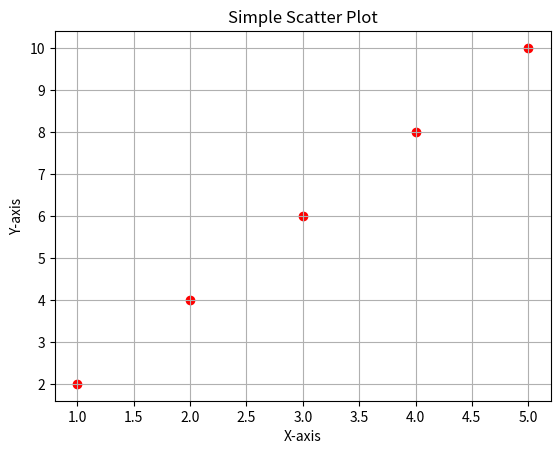

Python code for this plot:
import matplotlib.pyplot as plt

x = [1, 2, 3, 4, 5]
y = [2, 4, 6, 8, 10]

plt.scatter(x, y, color='red', marker='o')
plt.xlabel('X-axis')
plt.ylabel('Y-axis')
plt.title('Simple Scatter Plot')
plt.grid(True)
plt.show()
